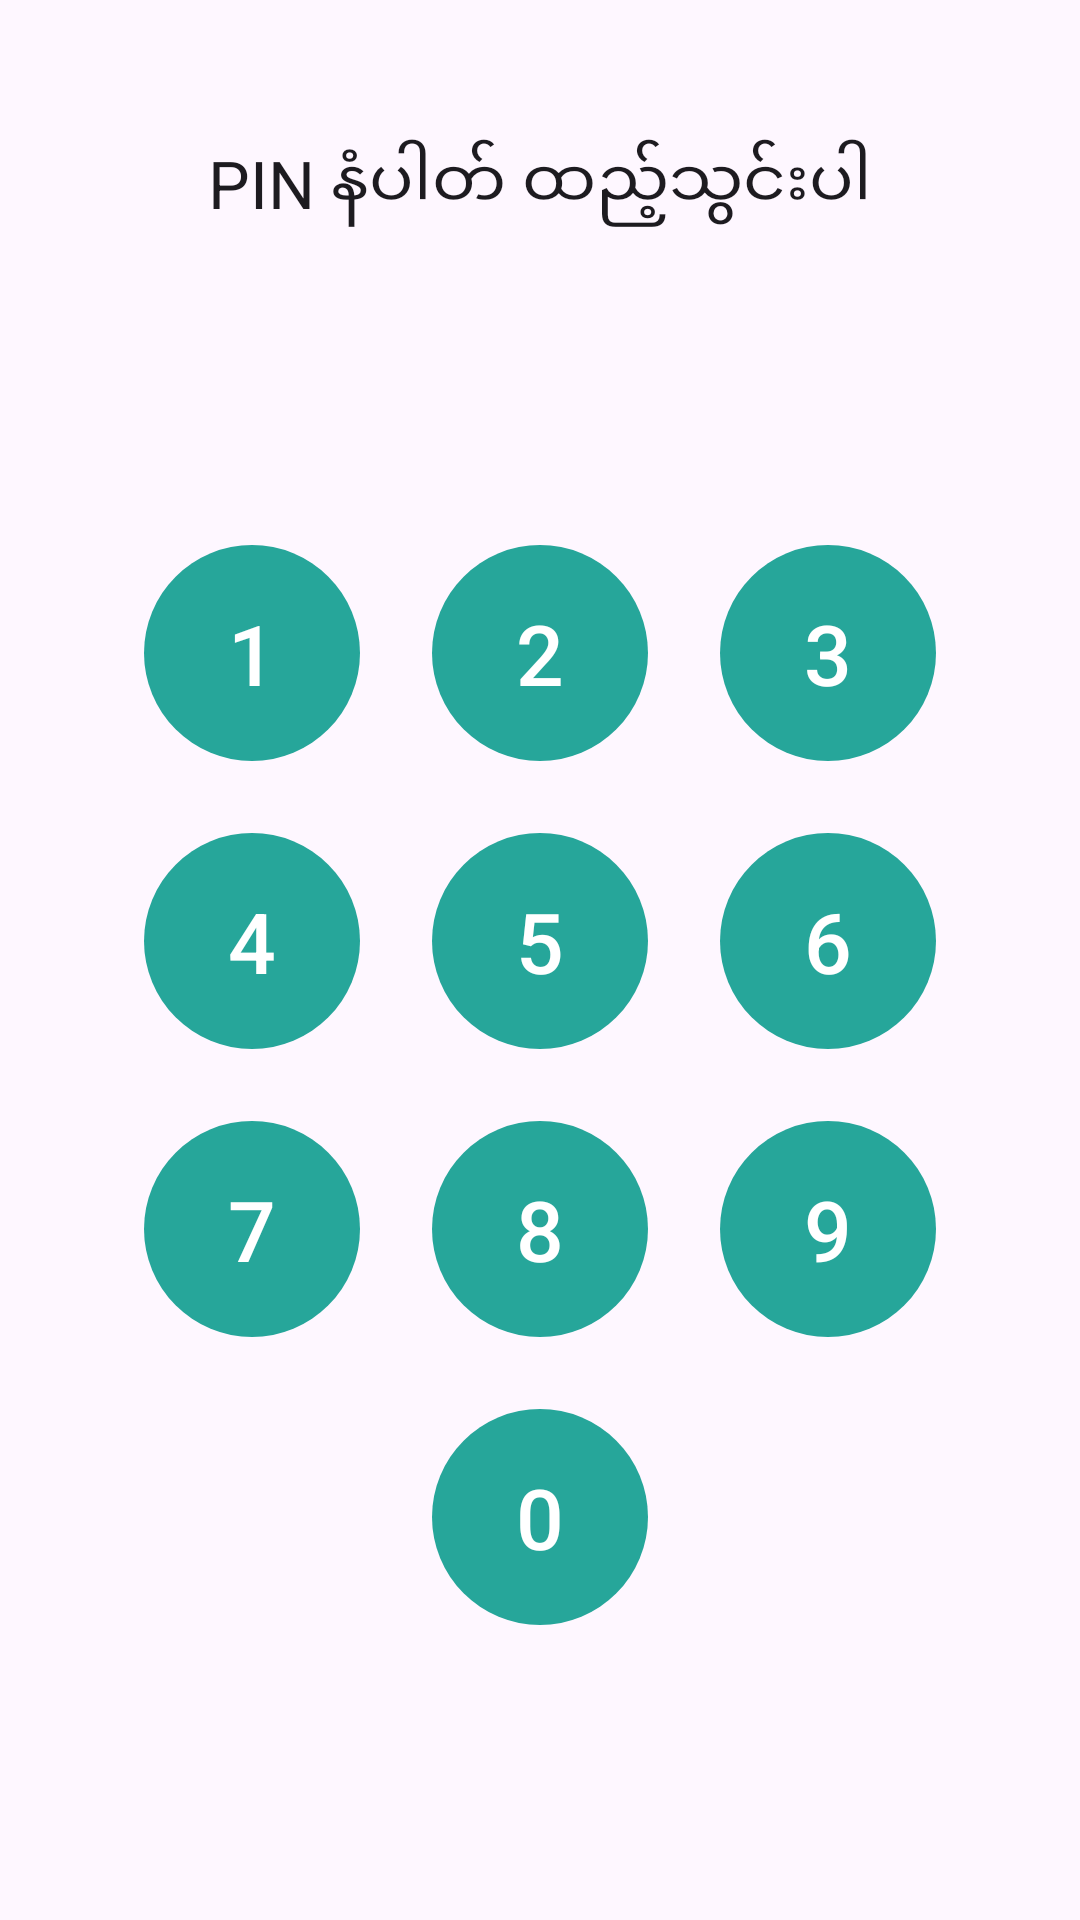

Produce the Android XML layout that renders to this screen, including the resource entries it uses.
<!-- AndroidManifest.xml: application theme Theme.POS -->
<!-- res/layout/activity_main.xml -->
<?xml version="1.0" encoding="utf-8"?>
<androidx.constraintlayout.widget.ConstraintLayout xmlns:android="http://schemas.android.com/apk/res/android"
    xmlns:app="http://schemas.android.com/apk/res-auto"
    xmlns:tools="http://schemas.android.com/tools"
    android:layout_width="match_parent"
    android:layout_height="match_parent"
    android:padding="16dp"
    tools:context=".MainActivity">

    <TextView
        android:id="@+id/textViewTitle"
        android:layout_width="wrap_content"
        android:layout_height="wrap_content"
        android:text="PIN နံပါတ် ထည့်သွင်းပါ"
        android:textAppearance="?attr/textAppearanceTitleLarge"
        app:layout_constraintBottom_toTopOf="@id/textViewPinDisplay"
        app:layout_constraintEnd_toEndOf="parent"
        app:layout_constraintStart_toStartOf="parent"
        app:layout_constraintTop_toTopOf="parent"
        app:layout_constraintVertical_chainStyle="packed"
        app:layout_constraintVertical_bias="0.3"/>

    <TextView
        android:id="@+id/textViewPinDisplay"
        android:layout_width="wrap_content"
        android:layout_height="wrap_content"
        android:layout_marginTop="24dp"
        android:letterSpacing="0.3"
        android:textSize="34sp"
        android:textStyle="bold"
        app:layout_constraintBottom_toTopOf="@id/gridLayoutButtons"
        app:layout_constraintEnd_toEndOf="parent"
        app:layout_constraintStart_toStartOf="parent"
        app:layout_constraintTop_toBottomOf="@id/textViewTitle"
        tools:text="****" />

    <GridLayout
        android:id="@+id/gridLayoutButtons"
        android:layout_width="wrap_content"
        android:layout_height="wrap_content"
        android:columnCount="3"
        android:rowCount="4"
        android:layout_marginTop="24dp"
        app:layout_constraintTop_toBottomOf="@id/textViewPinDisplay"
        app:layout_constraintStart_toStartOf="parent"
        app:layout_constraintEnd_toEndOf="parent"
        app:layout_constraintBottom_toBottomOf="parent">

        <Button
            android:id="@+id/button1"
            style="@style/PinPadButton"
            android:text="1" />
        <Button
            android:id="@+id/button2"
            style="@style/PinPadButton"
            android:text="2" />
        <Button
            android:id="@+id/button3"
            style="@style/PinPadButton"
            android:text="3" />
        <Button
            android:id="@+id/button4"
            style="@style/PinPadButton"
            android:text="4" />
        <Button
            android:id="@+id/button5"
            style="@style/PinPadButton"
            android:text="5" />
        <Button
            android:id="@+id/button6"
            style="@style/PinPadButton"
            android:text="6" />
        <Button
            android:id="@+id/button7"
            style="@style/PinPadButton"
            android:text="7" />
        <Button
            android:id="@+id/button8"
            style="@style/PinPadButton"
            android:text="8" />
        <Button
            android:id="@+id/button9"
            style="@style/PinPadButton"
            android:text="9" />

        <View
            style="@style/PinPadImageButton"/>

        <Button
            android:id="@+id/button0"
            style="@style/PinPadButton"
            android:text="0" />

        <ImageButton
            android:id="@+id/buttonBackspace"
            style="@style/PinPadImageButton"
            android:contentDescription="Backspace"
            android:src="@drawable/ic_backspace" />

    </GridLayout>

</androidx.constraintlayout.widget.ConstraintLayout>
<!-- resources referenced by this layout -->
<resources>
  <style name="PinPadButton" parent="Widget.AppCompat.Button.Borderless">
          <item name="android:layout_width">72dp</item>
          <item name="android:layout_height">72dp</item>
          <item name="android:background">@drawable/pin_button_background</item>
          <item name="android:textColor">@android:color/white</item>
          <item name="android:textSize">28sp</item>
          <item name="android:gravity">center</item>
          <item name="android:layout_margin">12dp</item>
      </style>
  <style name="PinPadImageButton" parent="Widget.AppCompat.ImageButton">
          <item name="android:layout_width">72dp</item>
          <item name="android:layout_height">72dp</item>
          <item name="android:background">@android:color/transparent</item>
          <item name="android:layout_margin">12dp</item>
      </style>
  <style name="Theme.POS" parent="Base.Theme.POS" />
  <!-- drawable pin_button_background (drawable) -->
  <?xml version="1.0" encoding="utf-8"?>
  <shape xmlns:android="http://schemas.android.com/apk/res/android"
      android:shape="oval">
      <solid android:color="@color/primary_teal"/>
      <size
          android:width="72dp"
          android:height="72dp"/>
  </shape>
  <style name="Base.Theme.POS" parent="Theme.Material3.DayNight.NoActionBar">
          <item name="colorPrimary">@color/primary_teal</item>
          <item name="colorPrimaryVariant">@color/primary_dark_teal</item>
          <item name="colorSecondary">@color/secondary_teal</item>
          <item name="colorSecondaryVariant">@color/secondary_teal</item>
          <item name="android:statusBarColor">?attr/colorPrimaryVariant</item>
      </style>
  <color name="primary_teal">#26A69A</color>
  <color name="primary_dark_teal">#00796B</color>
  <color name="secondary_teal">#80CBC4</color>
</resources>
